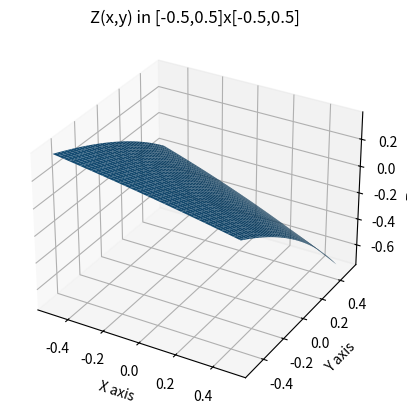
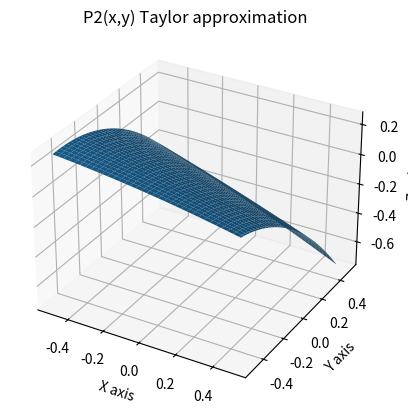
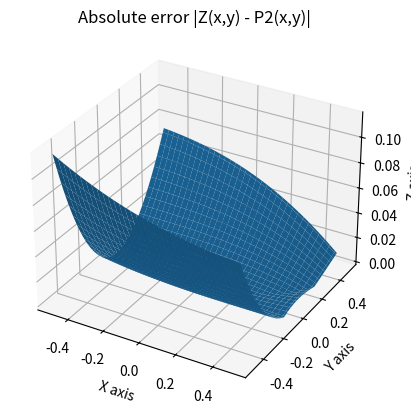

Here is the Python script that generated these plots, in order:
import matplotlib.pyplot as plt
from mpl_toolkits.mplot3d import axes3d
import numpy as np
from scipy.optimize import fsolve

#part 1

def F(x,y,z):
    return x + 2*y +z + np.exp(2*z)-1

#create rectangular domain [-0.5,0.5]x[-0.5,0.5]
x = np.linspace(-0.5, 0.5, 101)
y = np.linspace(-0.5, 0.5, 101)
X, Y = np.meshgrid(x, y)

def find_z(x, y):
    z0 = 0.0
    root = fsolve(lambda z: F(x,y,z), z0)
    return float(root[0])

Z = np.empty_like(X, dtype=float)
for i in range(X.shape[0]): #extract x-coordinate
    for j in range(X.shape[1]): #extract y-coordinate
        Z[i, j] = find_z(X[i, j], Y[i, j]) #for each x,y solve z
        
#surface plot of Z(x,y)
fig, ax = plt.subplots(subplot_kw={"projection": "3d"})
ax.plot_surface(X, Y, Z)
ax.set_xlabel("X axis")
ax.set_ylabel("Y axis")
ax.set_zlabel("Z axis")
ax.set_title('Z(x,y) in [-0.5,0.5]x[-0.5,0.5]')
plt.show()

#part 2

f= find_z

def gradient(x, y):
    h = 10**(-3)
    dx = (f(x+h, y)-f(x, y))/h
    dy = (f(x, y+h)-f(x, y))/h
    return (dx, dy)

def hessian(x, y):
    k = 10**(-4)
    dxx = (f(x+k, y)-2*f(x, y)+f(x-k, y))/k**2
    dxy = (f(x+k, y+k)-f(x+k, y)-f(x, y+k)+f(x, y))/k**2
    dyx = (f(x+k, y+k)-f(x+k, y)-f(x, y+k)+f(x, y))/k**2
    dyy = (f(x, y+2*k)-2*f(x, y+k)+f(x, y))/k**2
    return ([dxx, dxy], [dyx, dyy])

g= gradient(0,0)
h= hessian (0,0)
print(f'Taylor=0+({g[0]:.4f})x+({g[1]:.4f})y+({0.5*h[0][0]:.4f})x**2+({h[0][1]:.4f})xy+({0.5*h[1][1]:.4f})y**2')

#part 3

def P2(x,y):
    return g[0]*x+g[1]*y+0.5*h[0][0]*x**2+h[0][1]*x*y+h[1][1]*y**2

P = np.empty_like(X, dtype=float)
for i in range(X.shape[0]):
    for j in range(X.shape[1]):
        P[i, j] = P2(X[i, j], Y[i, j])

fig, ax = plt.subplots(subplot_kw={"projection": "3d"})
ax.plot_surface(X, Y, P)
ax.set_xlabel("X axis")
ax.set_ylabel("Y axis")
ax.set_zlabel("Z axis")
ax.set_title('P2(x,y) Taylor approximation')
plt.show()

#part 4

E = np.abs(Z - P) #plot of absolute error, expect |O(||(x,y)||^3)|

fig, ax = plt.subplots(subplot_kw={"projection": "3d"})
ax.plot_surface(X, Y, E)
ax.set_xlabel("X axis")
ax.set_ylabel("Y axis")
ax.set_zlabel("Z axis")
ax.set_title('Absolute error |Z(x,y) - P2(x,y)|')
plt.show()

# git add .
# git commit -m "Your message here"
# git push 